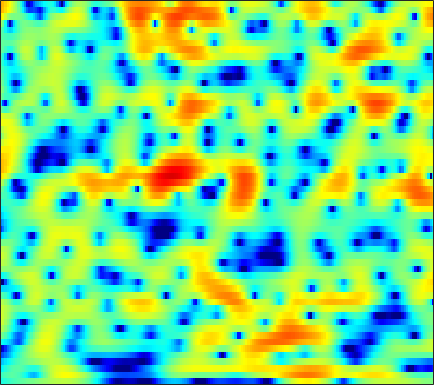

Data behind this chart, as committed beside it:
-3.7507, -3.4872, -3.1684, -2.8467, -2.6186, -2.3267, -2.0491, -1.8595, -1.6289, -1.4108, -1.2054, -1.055, -0.85403, -0.65865, -0.50482, -0.29054, -0.078253, 0.093358, 0.32916, 0.56283, 0.80477, 0.98117, 1.212, 1.4288
-2.675, -2.314, -1.912, -1.617, -1.473, -1.394, -1.462, -1.609, -1.956, -2.486, -3.217, -3.904, -4.978, -6.14, -6.89, -7.328, -6.757, -5.772, -4.154, -2.534, -1.075, -0.1091, 0.9996, 1.924
-5.101, -4.293, -3.391, -2.681, -2.249, -1.815, -1.54, -1.434, -1.426, -1.564, -1.854, -2.151, -2.624, -3.11, -3.403, -3.568, -3.345, -2.914, -2.072, -1.079, -0.07909, 0.6218, 1.45, 2.137
-7.013, -6.374, -5.553, -4.771, -4.212, -3.504, -2.862, -2.419, -1.888, -1.424, -1.021, -0.757, -0.4348, -0.1412, 0.06904, 0.3471, 0.6272, 0.8371, 1.112, 1.377, 1.618, 1.774, 1.931, 2.021
-11.32, -10.72, -9.53, -8.173, -7.137, -5.818, -4.602, -3.77, -2.76, -1.87, -1.066, -0.5192, 0.1346, 0.7106, 1.094, 1.545, 1.922, 2.154, 2.387, 2.533, 2.586, 2.562, 2.433, 2.197
-17.01, -15.1, -12.16, -9.81, -8.449, -6.985, -5.783, -4.984, -3.982, -2.99, -1.997, -1.254, -0.2851, 0.633, 1.259, 1.994, 2.606, 2.974, 3.326, 3.526, 3.56, 3.469, 3.178, 2.694
-3.921, -4.42, -5.097, -5.837, -6.522, -7.668, -9.135, -10.34, -11.27, -10.23, -7.766, -5.795, -3.454, -1.5, -0.2682, 1.097, 2.184, 2.831, 3.477, 3.897, 4.088, 4.086, 3.876, 3.427
0.041, -0.7181, -1.849, -3.152, -4.262, -5.946, -7.827, -9.192, -10.4, -10.1, -8.435, -6.861, -4.802, -2.956, -1.728, -0.2995, 0.9074, 1.668, 2.493, 3.093, 3.469, 3.606, 3.594, 3.369
1.995, 1.262, 0.1731, -1.052, -2.039, -3.425, -4.815, -5.811, -6.954, -7.679, -7.76, -7.326, -6.201, -4.718, -3.535, -2.019, -0.6565, 0.2268, 1.221, 2.001, 2.554, 2.84, 3.048, 3.054
2.994, 2.31, 1.268, 0.04547, -1.005, -2.638, -4.645, -6.508, -9.832, -15.19, -26.65, -19, -11.61, -7.582, -5.458, -3.295, -1.641, -0.6551, 0.3842, 1.179, 1.767, 2.095, 2.397, 2.566
3.013, 2.518, 1.766, 0.9212, 0.2229, -0.7854, -1.849, -2.639, -3.612, -4.343, -4.654, -4.544, -4.003, -3.219, -2.557, -1.726, -1.014, -0.5909, -0.1625, 0.1052, 0.2732, 0.3702, 0.4823, 0.6226
2.777, 2.453, 1.95, 1.366, 0.8963, 0.297, -0.2228, -0.5061, -0.7414, -0.7817, -0.6562, -0.4923, -0.1899, 0.1235, 0.3265, 0.4861, 0.4491, 0.2678, -0.208, -0.9786, -2.037, -2.972, -4.087, -4.433
1.885, 1.604, 0.9507, 0.02579, -0.806, -1.99, -3.017, -3.399, -3.111, -2.078, -0.7661, 0.1513, 1.204, 1.997, 2.388, 2.637, 2.562, 2.261, 1.47, 0.1301, -1.931, -4.144, -8.225, -11.02
-1.465, -1.748, -2.452, -3.633, -4.933, -7.654, -12.28, -17.35, -13.29, -7.294, -3.626, -1.683, 0.1973, 1.491, 2.147, 2.704, 2.925, 2.901, 2.631, 2.155, 1.548, 1.086, 0.5566, 0.2925
-5.916, -6.039, -5.905, -5.614, -5.421, -5.18, -4.859, -4.468, -3.67, -2.538, -1.29, -0.3962, 0.6592, 1.474, 1.923, 2.317, 2.486, 2.475, 2.312, 2.034, 1.703, 1.445, 1.141, 0.9263
-23.38, -18.57, -11.01, -7.196, -5.31, -3.462, -2.102, -1.269, -0.298, 0.5351, 1.259, 1.728, 2.227, 2.578, 2.732, 2.769, 2.596, 2.326, 1.8, 1.082, 0.2229, -0.443, -1.194, -1.611
-4.165, -4.174, -3.49, -2.455, -1.641, -0.6406, 0.1888, 0.7315, 1.355, 1.879, 2.313, 2.58, 2.832, 2.965, 2.966, 2.78, 2.364, 1.869, 0.8842, -0.564, -2.676, -4.921, -9.486, -16.32
0.7441, 0.552, 0.401, 0.3184, 0.2819, 0.2419, 0.207, 0.1982, 0.2186, 0.3119, 0.4979, 0.6932, 0.9876, 1.262, 1.401, 1.458, 1.34, 1.085, 0.5061, -0.3751, -1.548, -2.583, -3.922, -4.676
2.245, 1.943, 1.428, 0.7886, 0.205, -0.7342, -1.823, -2.72, -3.842, -4.535, -4.42, -3.834, -2.698, -1.541, -0.7717, 0.0684, 0.6449, 0.9249, 1.111, 1.108, 0.9641, 0.8039, 0.5687, 0.3699
2.86, 2.533, 1.891, 0.9877, 0.09685, -1.461, -3.652, -5.921, -10.58, -21.54, -17.48, -10.9, -6.44, -3.704, -2.222, -0.7028, 0.4274, 1.093, 1.774, 2.243, 2.518, 2.612, 2.578, 2.364
2.103, 1.916, 1.526, 0.9298, 0.3317, -0.6718, -1.902, -2.926, -4.256, -5.233, -5.496, -5.236, -4.489, -3.543, -2.77, -1.706, -0.6053, 0.1937, 1.18, 2.007, 2.634, 2.945, 3.129, 3.023
-0.5621, -0.42, -0.2877, -0.2881, -0.393, -0.693, -1.149, -1.607, -2.321, -3.144, -4.091, -4.894, -6.051, -7.074, -7.372, -6.597, -4.713, -3.103, -1.135, 0.4902, 1.732, 2.42, 3.041, 3.339
-5.978, -4.953, -3.761, -2.844, -2.361, -1.973, -1.885, -2.008, -2.432, -3.199, -4.386, -5.664, -8.159, -12.23, -16.5, -14.63, -8.668, -5.574, -2.627, -0.5093, 1.034, 1.907, 2.767, 3.331
-11.91, -9.283, -6.829, -5.105, -4.156, -3.244, -2.682, -2.442, -2.361, -2.51, -2.854, -3.205, -3.715, -4.084, -4.129, -3.722, -2.825, -1.975, -0.7864, 0.3169, 1.253, 1.83, 2.431, 2.86
-8.969, -7.802, -6.322, -5.021, -4.196, -3.297, -2.601, -2.194, -1.787, -1.5, -1.307, -1.187, -1.029, -0.8286, -0.6351, -0.2912, 0.1384, 0.4884, 0.9664, 1.403, 1.768, 1.975, 2.152, 2.223
-6.309, -5.599, -4.672, -3.823, -3.247, -2.566, -1.977, -1.597, -1.137, -0.724, -0.3393, -0.05908, 0.3131, 0.689, 0.9711, 1.337, 1.668, 1.892, 2.124, 2.256, 2.268, 2.186, 1.948, 1.554
-4.723, -4.071, -3.339, -2.766, -2.413, -2.026, -1.702, -1.476, -1.164, -0.8042, -0.3588, 0.02048, 0.579, 1.161, 1.596, 2.13, 2.579, 2.84, 3.057, 3.108, 2.947, 2.673, 2.072, 1.165
-3.282, -2.785, -2.412, -2.294, -2.358, -2.574, -2.887, -3.106, -3.294, -3.206, -2.738, -2.126, -1.067, 0.1015, 0.9583, 1.999, 2.869, 3.367, 3.825, 4.02, 3.93, 3.656, 2.979, 1.904
-1.938, -1.909, -2.281, -3.031, -3.838, -5.199, -6.853, -8.261, -10.41, -12.45, -12.1, -9.787, -6.256, -3.227, -1.41, 0.5345, 2.021, 2.876, 3.709, 4.198, 4.39, 4.333, 3.988, 3.33
-0.6668, -1.29, -2.615, -4.615, -6.584, -9.739, -13, -14.94, -16.37, -17.46, -16.23, -13.09, -8.763, -5.362, -3.353, -1.251, 0.3542, 1.303, 2.27, 2.963, 3.411, 3.602, 3.677, 3.55
2.073, 1.147, -0.5986, -3.069, -5.498, -9.974, -15.86, -17.64, -14.01, -10.98, -8.711, -7.339, -5.665, -4.16, -3.202, -2.044, -1.089, -0.4529, 0.3086, 0.9958, 1.569, 1.927, 2.303, 2.567
5.623, 4.894, 3.674, 2.219, 1.015, -0.5977, -1.992, -2.753, -3.286, -3.457, -3.511, -3.533, -3.644, -3.886, -4.106, -4.401, -4.511, -4.353, -3.819, -3.049, -2.192, -1.593, -0.9066, -0.3548
7.122, 6.635, 5.862, 4.946, 4.198, 3.162, 2.108, 1.327, 0.2721, -0.8209, -2.076, -3.116, -4.802, -6.96, -8.929, -12.34, -15.96, -16.74, -14.32, -11.45, -9.364, -8.179, -7.073, -6.357
7.008, 6.681, 6.143, 5.486, 4.918, 4.074, 3.109, 2.292, 1.064, -0.3474, -1.988, -3.427, -5.683, -8.432, -10.88, -14.7, -18.53, -19.71, -18.69, -17.01, -15.36, -14.27, -13.12, -12.48
6.315, 6.149, 5.84, 5.435, 5.045, 4.391, 3.585, 2.869, 1.754, 0.4266, -1.126, -2.463, -4.5, -6.837, -8.74, -11.52, -14.54, -17, -20.6, -23.48, -21.9, -19.5, -16.84, -15.25
4.907, 5.021, 5.104, 5.056, 4.919, 4.576, 4.047, 3.538, 2.68, 1.623, 0.3636, -0.715, -2.346, -4.18, -5.746, -8.045, -10.75, -13.04, -16.41, -18.98, -18.28, -16.57, -14.49, -13.03
2.149, 2.932, 3.746, 4.251, 4.445, 4.485, 4.277, 3.963, 3.377, 2.613, 1.696, 0.9096, -0.2293, -1.486, -2.501, -3.896, -5.272, -6.295, -7.498, -8.376, -8.816, -8.956, -8.984, -8.929
-0.5054, 1.145, 2.623, 3.532, 3.922, 4.129, 4.045, 3.812, 3.338, 2.711, 1.973, 1.393, 0.6013, -0.1823, -0.7324, -1.453, -2.133, -2.619, -3.221, -3.765, -4.332, -4.762, -5.401, -6.177
1.579, 2.379, 3.183, 3.689, 3.863, 3.819, 3.5, 3.119, 2.398, 1.516, 0.5732, -0.08036, -0.7845, -1.18, -1.295, -1.302, -1.271, -1.245, -1.295, -1.486, -1.83, -2.192, -2.864, -3.845
3.797, 3.873, 3.916, 3.853, 3.707, 3.335, 2.683, 1.994, 0.6741, -1.133, -3.436, -5.412, -7.278, -6.688, -5.311, -3.42, -2.034, -1.291, -0.6465, -0.3366, -0.2422, -0.3275, -0.6439, -1.174
3.334, 2.98, 2.65, 2.413, 2.288, 2.061, 1.601, 0.9834, -0.2211, -2.119, -4.973, -7.926, -11.81, -9.665, -6.789, -4.013, -2.173, -1.306, -0.533, -0.07874, 0.1921, 0.3012, 0.3878, 0.4174
-0.4981, -1.818, -2.483, -1.775, -0.9373, 0.01695, 0.6175, 0.7863, 0.701, 0.2922, -0.3073, -0.7521, -1.14, -1.181, -1.016, -0.7184, -0.557, -0.5803, -0.8056, -1.098, -1.283, -1.152, -0.6092, 0.1447
-5.12, -10.91, -14.07, -6.782, -3.837, -1.497, -0.08374, 0.659, 1.265, 1.66, 1.896, 1.989, 2.038, 1.948, 1.783, 1.355, 0.4964, -0.4755, -2.511, -5.807, -10.27, -10.43, -5.699, -2.059
-0.231, -1.392, -2.393, -2.671, -2.606, -2.339, -1.943, -1.565, -0.9328, -0.2009, 0.5353, 1.024, 1.52, 1.804, 1.829, 1.566, 0.9359, 0.1397, -1.343, -3.233, -4.84, -4.841, -3.125, -0.9978
0.5887, -0.4243, -1.876, -3.455, -4.765, -6.633, -8.246, -8.625, -7.301, -5.118, -3.082, -1.807, -0.4926, 0.4427, 0.9116, 1.266, 1.377, 1.307, 1.112, 0.9025, 0.8116, 0.9013, 1.201, 1.626
-0.1218, -1.171, -2.81, -4.836, -6.758, -10.29, -15.61, -18.59, -13.22, -8.484, -5.367, -3.648, -1.903, -0.6454, 0.06803, 0.7896, 1.274, 1.549, 1.799, 1.977, 2.142, 2.255, 2.401, 2.521
-0.9119, -1.758, -2.955, -4.203, -5.133, -6.211, -6.896, -6.981, -6.391, -5.285, -3.973, -3.026, -1.885, -0.922, -0.3157, 0.3332, 0.8342, 1.14, 1.474, 1.75, 1.983, 2.129, 2.293, 2.403
-1.611, -2.345, -3.299, -4.13, -4.57, -4.852, -4.783, -4.503, -3.925, -3.177, -2.373, -1.791, -1.104, -0.5291, -0.1842, 0.1614, 0.4376, 0.5967, 0.8154, 1.061, 1.33, 1.552, 1.841, 2.086
-2.22, -3.314, -4.951, -6.418, -6.988, -6.705, -5.478, -4.348, -2.947, -1.742, -0.8045, -0.2633, 0.2233, 0.4406, 0.4367, 0.2587, -0.05592, -0.3177, -0.5251, -0.4199, 0.02748, 0.5372, 1.275, 1.931
-1.77, -3.354, -6.606, -12.67, -25.9, -13.4, -6.755, -3.937, -1.429, 0.2316, 1.305, 1.797, 2.067, 1.899, 1.449, 0.3845, -1.371, -3.162, -5.935, -6.77, -4.175, -1.969, 0.3241, 1.904
-0.7608, -1.379, -2.424, -3.362, -3.63, -3.172, -1.966, -0.8996, 0.3947, 1.439, 2.16, 2.465, 2.544, 2.224, 1.691, 0.4799, -1.411, -3.377, -6.491, -7.479, -4.664, -2.355, -0.04879, 1.454
-1.029, -1.12, -1.295, -1.408, -1.394, -1.164, -0.7182, -0.3086, 0.2999, 0.8544, 1.286, 1.497, 1.597, 1.469, 1.232, 0.7535, 0.174, -0.2768, -0.6932, -0.7669, -0.415, 9.6543e-05, 0.6229, 1.094
-1.418, -1.665, -2.024, -2.303, -2.378, -2.202, -1.78, -1.362, -0.7379, -0.1697, 0.2923, 0.5492, 0.7692, 0.8489, 0.827, 0.7468, 0.6308, 0.5684, 0.5379, 0.6101, 0.7712, 0.9293, 1.144, 1.302
-1.254, -2.281, -4.008, -5.749, -6.458, -6.041, -4.573, -3.364, -2.046, -1.054, -0.3859, -0.06306, 0.1811, 0.2789, 0.2858, 0.2381, 0.1812, 0.1901, 0.2715, 0.4783, 0.7583, 1.027, 1.369, 1.684
1.076, -0.6747, -4.154, -9.991, -16.86, -11.18, -5.925, -3.697, -1.914, -0.9242, -0.4613, -0.3485, -0.439, -0.7174, -0.9974, -1.444, -1.841, -2.055, -2.03, -1.603, -0.8199, -0.1341, 0.7802, 1.563
5.268, 4.172, 2.579, 1.071, 0.2587, -0.2656, -0.3105, -0.2764, -0.3448, -0.7239, -1.379, -2.008, -2.928, -3.905, -4.711, -5.983, -7.786, -9.563, -11.27, -9.425, -5.948, -3.83, -1.705, -0.2723
7.396, 6.702, 5.706, 4.673, 3.897, 2.863, 1.784, 0.8664, -0.6003, -2.495, -4.97, -7.221, -10.27, -11.75, -11.46, -11.02, -11.61, -12.88, -14.28, -11.95, -8.17, -5.989, -4.017, -2.98
7.499, 6.947, 6.113, 5.175, 4.394, 3.251, 1.94, 0.8147, -1.017, -3.321, -6.35, -9.4, -14.51, -16.13, -13.37, -10.35, -8.518, -7.619, -6.619, -5.645, -4.644, -4.024, -3.51, -3.565
